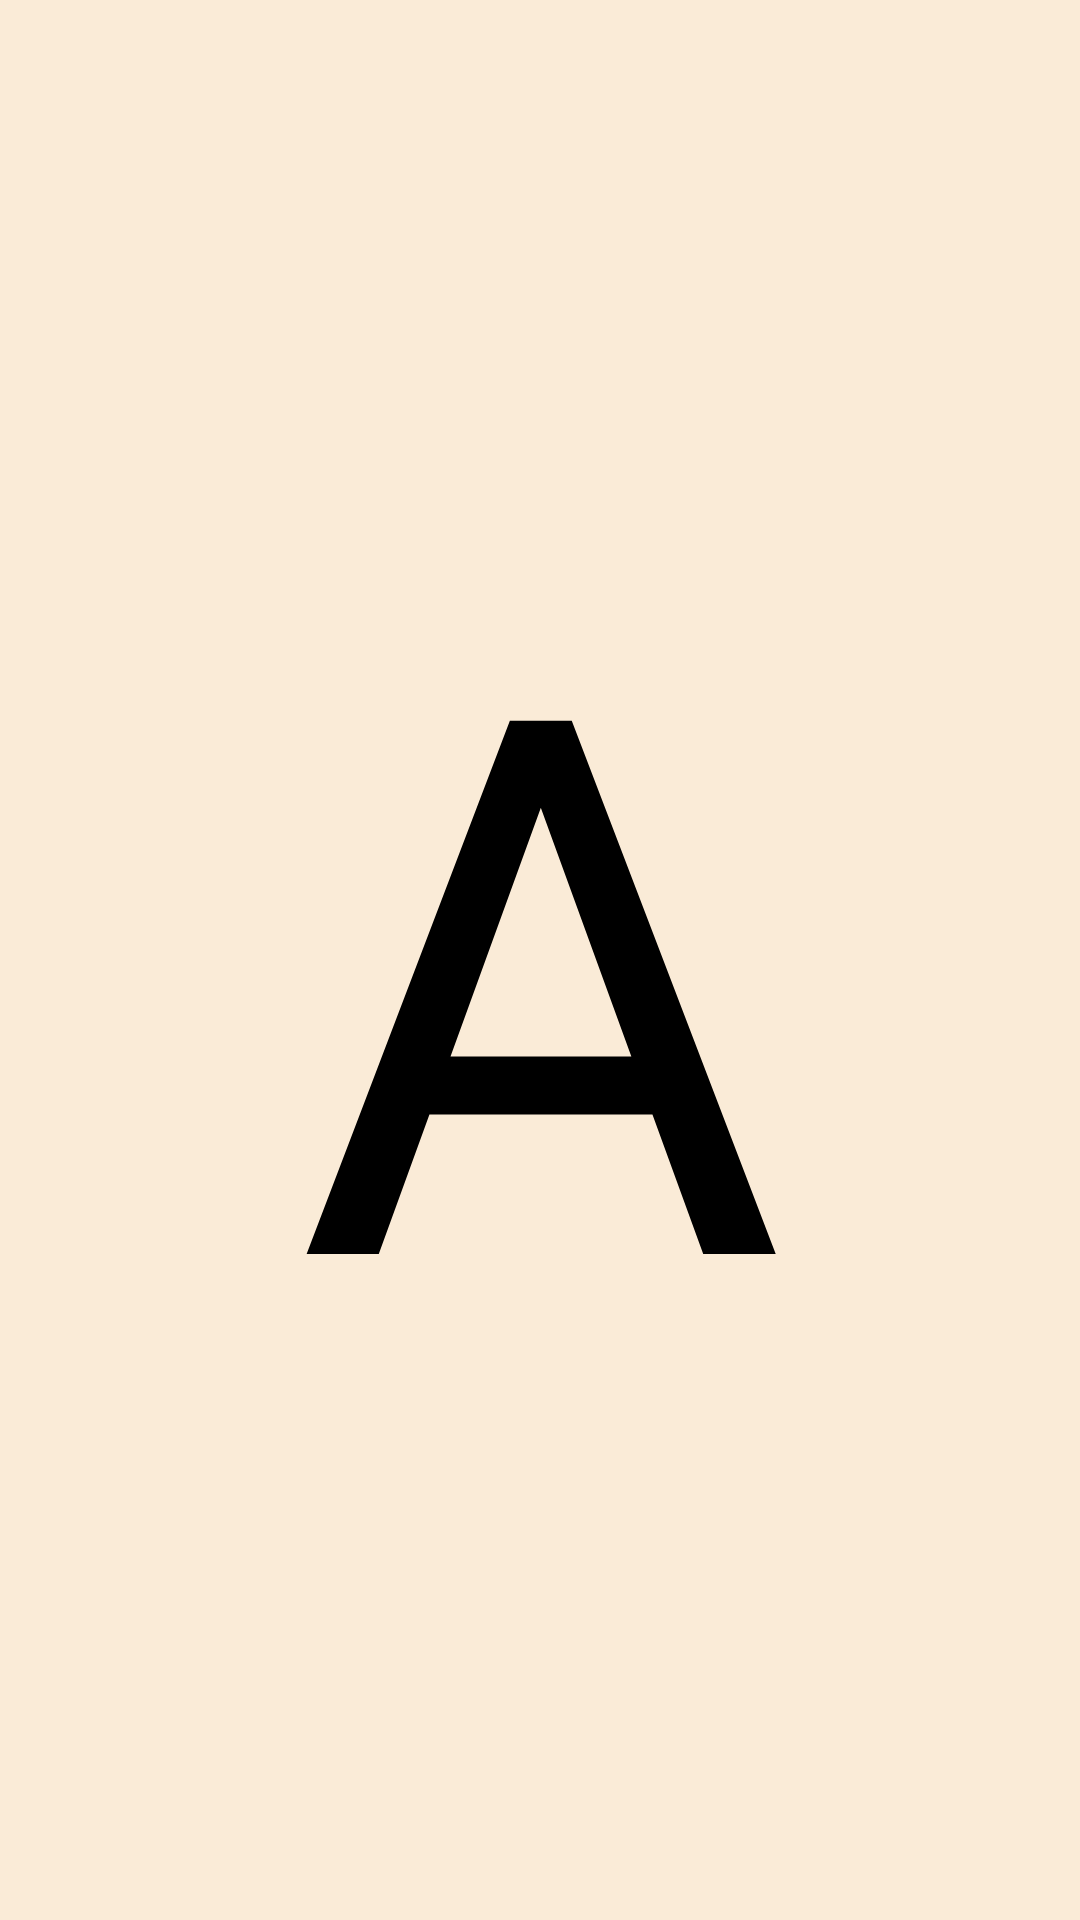

Layout XML and referenced resources for this Android screen:
<!-- AndroidManifest.xml: application theme AppTheme -->
<!-- res/layout/draw_activity.xml -->
<ScrollView xmlns:android="http://schemas.android.com/apk/res/android"
    xmlns:tools="http://schemas.android.com/tools"
    android:id="@+id/scrollView1"
    android:layout_width="match_parent"
    android:layout_height="match_parent"
    tools:context="com.example.android.testchildren.Draw"
    android:background="@color/backgroundImage">

    <TextView
        android:id="@+id/letter"
        android:layout_width="match_parent"
        android:layout_height="wrap_content"
        android:layout_gravity="center"
        android:text="А"
        android:textAlignment="center"
        android:textColor="#000"
        android:textSize="250sp"
        style="@style/TextViewCustomFont" />

</ScrollView>
<!-- resources referenced by this layout -->
<resources>
  <color name="backgroundImage">#FAEBD7</color>
  <style name="TextViewCustomFont">
          <item name="android:fontFamily">@font/kaori_regular</item>
      </style>
  <style name="AppTheme" parent="Theme.AppCompat.Light.NoActionBar">
          <item name="colorPrimary">@color/colorPrimary</item>
          <item name="colorPrimaryDark">@color/imageView4</item>
          <item name="colorAccent">@color/colorAccent</item>
          <item name="android:windowFullscreen">true</item>
      </style>
  <color name="colorPrimary">#3F51B5</color>
  <color name="imageView4">#278739</color>
  <color name="colorAccent">#146a08ea</color>
</resources>
